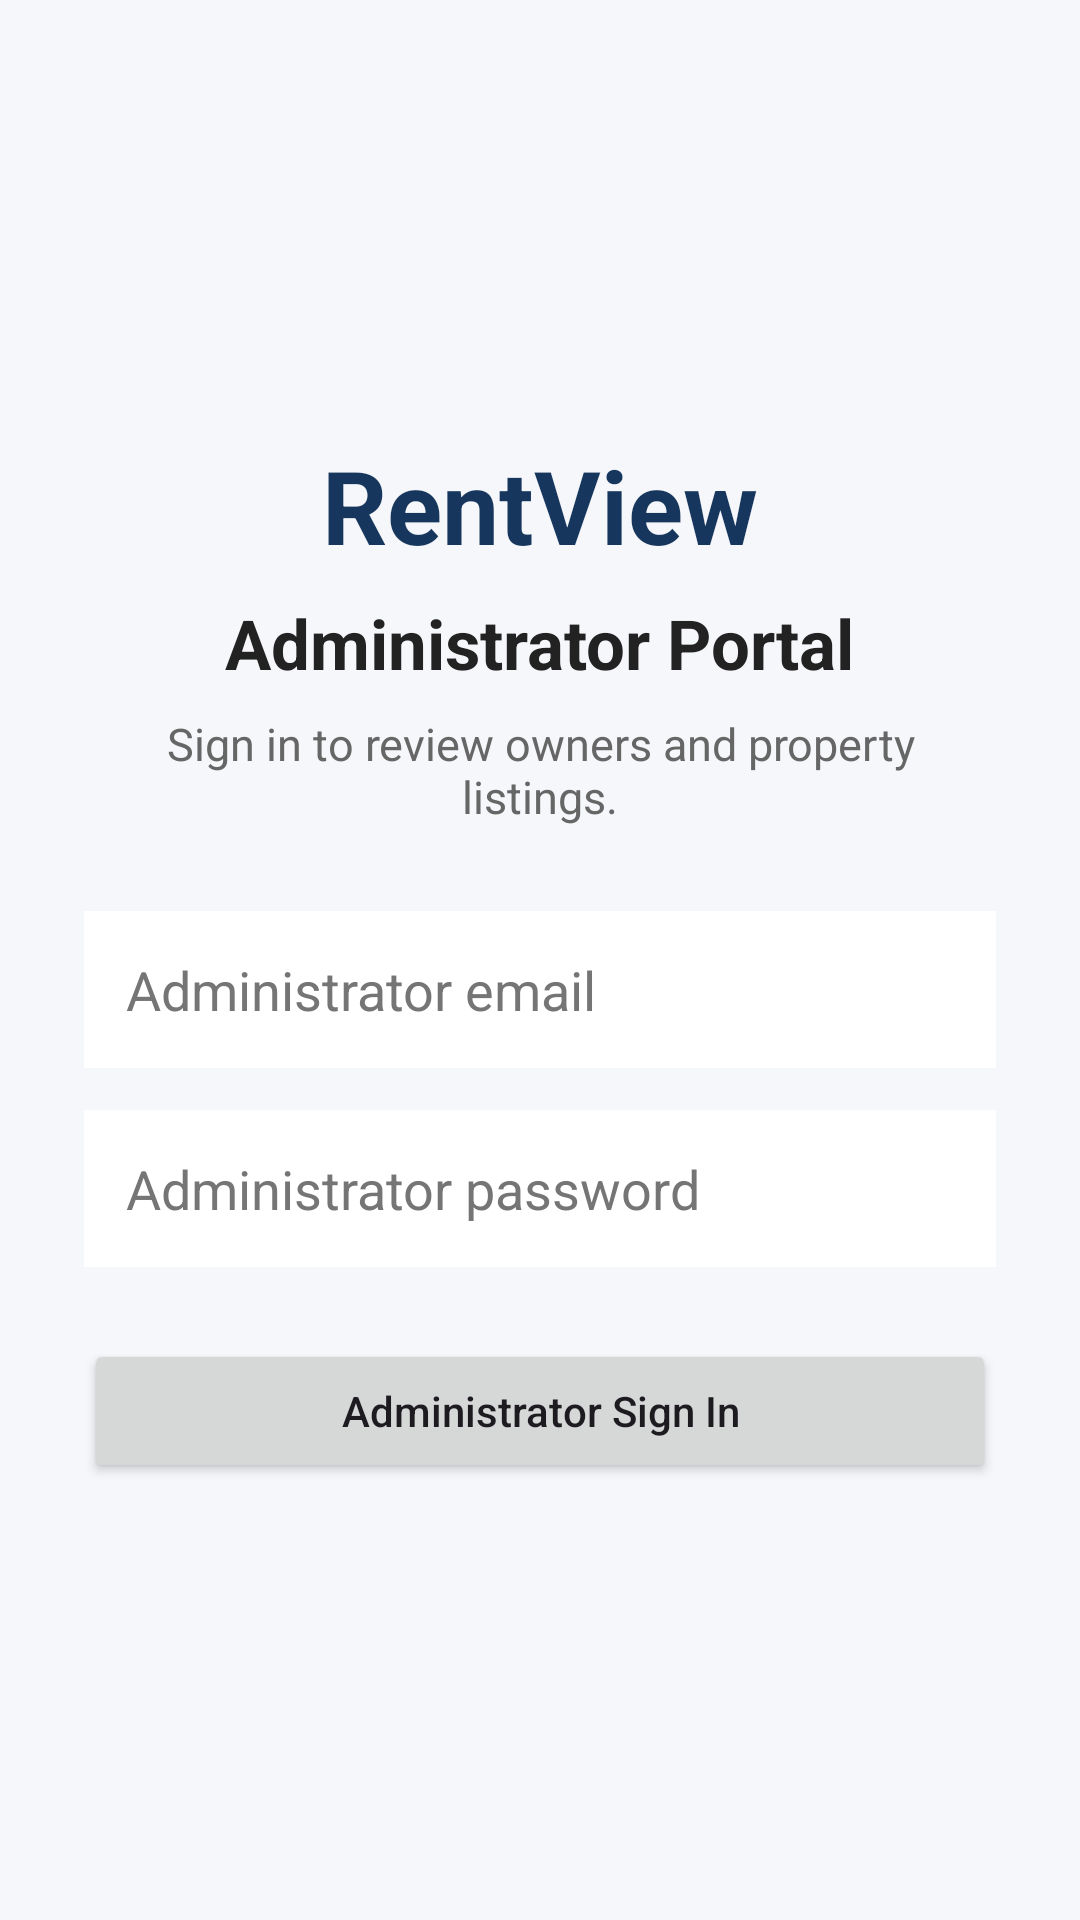

Reconstruct the res/layout file that produces this screen, plus the resources it refers to.
<!-- AndroidManifest.xml: application theme Theme.rentview -->
<!-- res/layout/activity_admin_login.xml -->
<?xml version="1.0" encoding="utf-8"?>
<ScrollView xmlns:android="http://schemas.android.com/apk/res/android"
    android:layout_width="match_parent"
    android:layout_height="match_parent"
    android:fillViewport="true"
    android:background="#F5F7FA">

    <LinearLayout
        android:layout_width="match_parent"
        android:layout_height="match_parent"
        android:orientation="vertical"
        android:gravity="center"
        android:padding="28dp">

        <TextView
            android:layout_width="wrap_content"
            android:layout_height="wrap_content"
            android:text="RentView"
            android:textSize="34sp"
            android:textStyle="bold"
            android:textColor="#17365D"
            android:layout_marginBottom="8dp" />

        <TextView
            android:layout_width="wrap_content"
            android:layout_height="wrap_content"
            android:text="Administrator Portal"
            android:textSize="23sp"
            android:textStyle="bold"
            android:textColor="#222222"
            android:layout_marginBottom="8dp" />

        <TextView
            android:layout_width="wrap_content"
            android:layout_height="wrap_content"
            android:text="Sign in to review owners and property listings."
            android:textSize="15sp"
            android:textColor="#666666"
            android:gravity="center"
            android:layout_marginBottom="28dp" />

        <EditText
            android:id="@+id/etAdminEmail"
            android:layout_width="match_parent"
            android:layout_height="wrap_content"
            android:hint="Administrator email"
            android:inputType="textEmailAddress"
            android:textColor="#000000"
            android:textColorHint="#757575"
            android:background="#FFFFFF"
            android:padding="14dp"
            android:layout_marginBottom="14dp" />

        <EditText
            android:id="@+id/etAdminPassword"
            android:layout_width="match_parent"
            android:layout_height="wrap_content"
            android:hint="Administrator password"
            android:inputType="textPassword"
            android:textColor="#000000"
            android:textColorHint="#757575"
            android:background="#FFFFFF"
            android:padding="14dp"
            android:layout_marginBottom="24dp" />

        <Button
            android:id="@+id/btnAdminLogin"
            android:layout_width="match_parent"
            android:layout_height="wrap_content"
            android:text="Administrator Sign In"
            android:textAllCaps="false"
            android:padding="12dp" />

    </LinearLayout>

</ScrollView>
<!-- resources referenced by this layout -->
<resources>
  <style name="Theme.rentview" parent="Base.Theme.rentview" />
  <style name="Base.Theme.rentview" parent="Theme.Material3.DayNight.NoActionBar">
          
          
      </style>
</resources>
